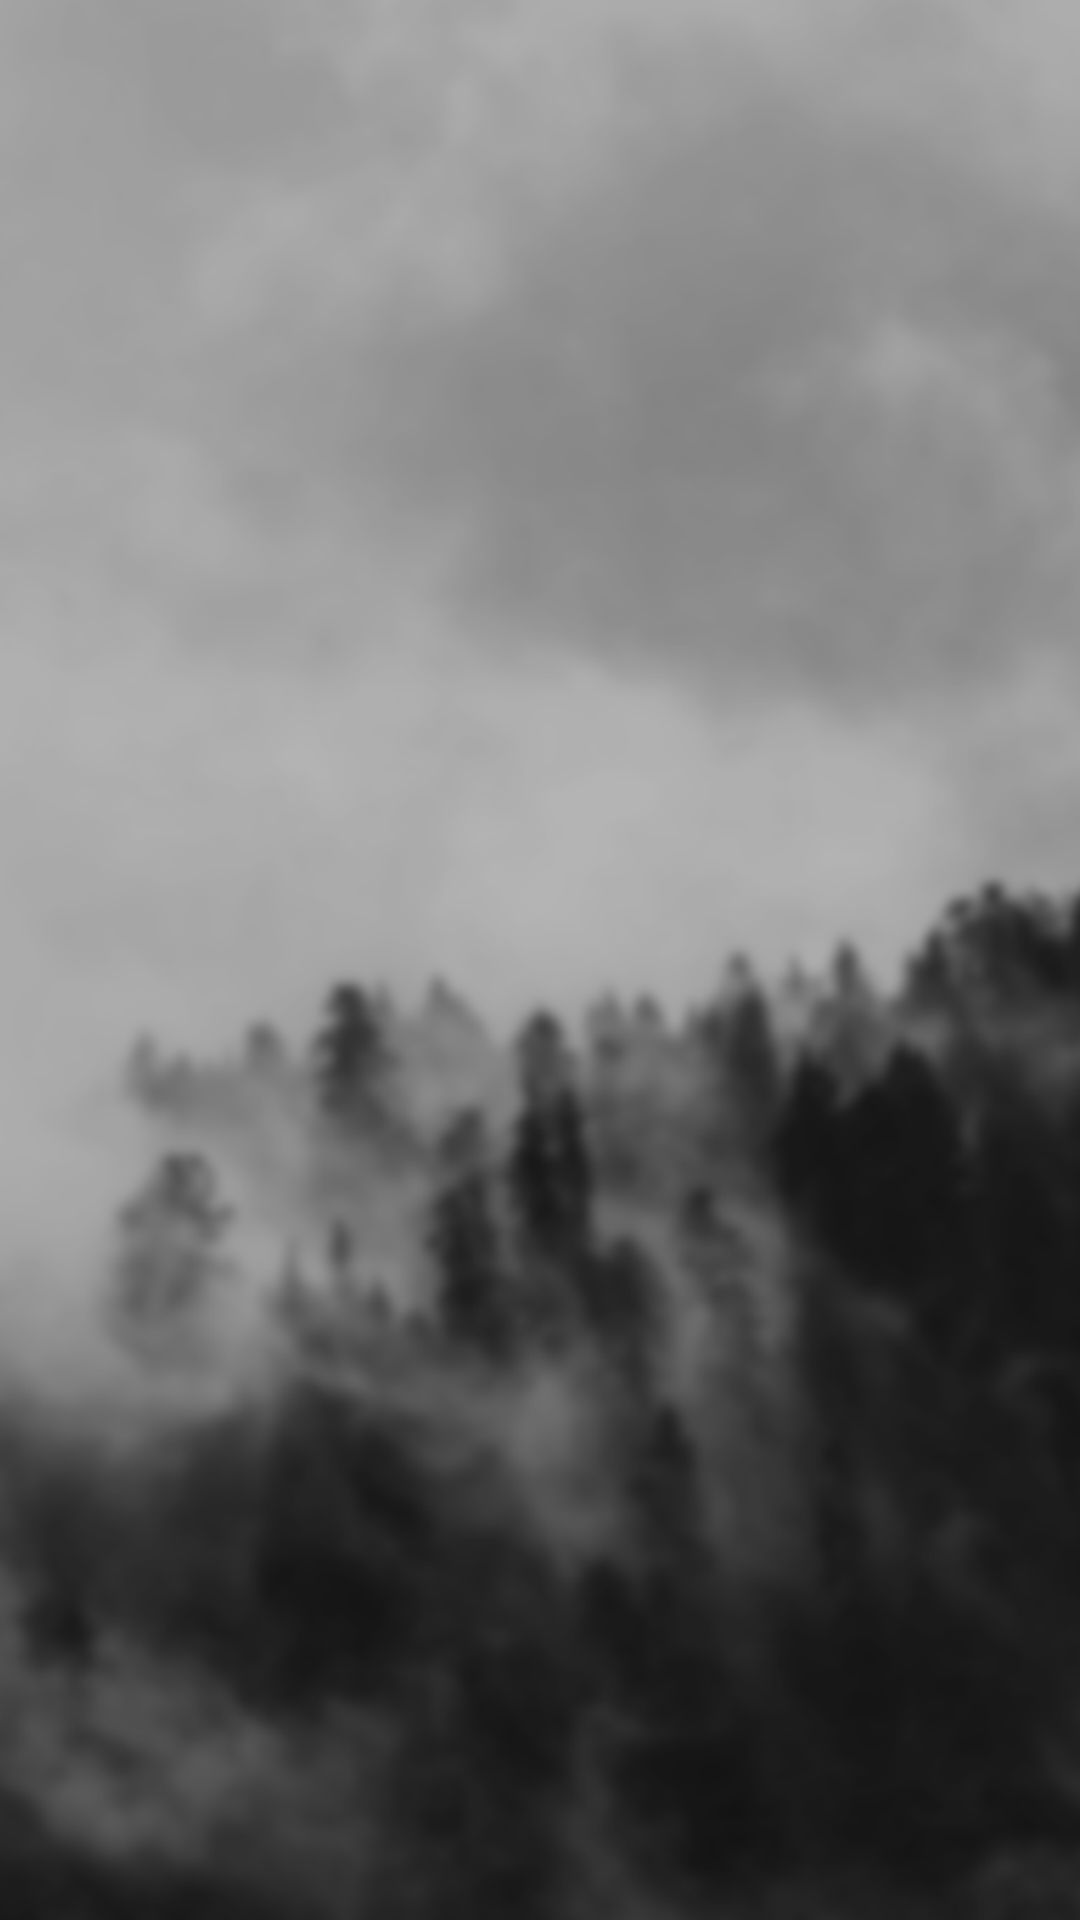

Android layout source for this screen:
<!-- AndroidManifest.xml: application theme AppTheme -->
<!-- res/layout/fragment_table.xml -->
<?xml version="1.0" encoding="utf-8"?>
<androidx.constraintlayout.widget.ConstraintLayout xmlns:android="http://schemas.android.com/apk/res/android"
    android:layout_width="match_parent"
    android:layout_height="match_parent"
    android:background="@drawable/background"
    android:descendantFocusability="blocksDescendants"
    android:focusable="false">
        <ListView
            android:id="@+id/listviewidfrag"
            android:layout_width="match_parent"
            android:layout_height="match_parent"
            android:descendantFocusability = "blocksDescendants"
            android:focusable="false"/>
</androidx.constraintlayout.widget.ConstraintLayout>
<!-- resources referenced by this layout -->
<resources>
  <!-- drawable background: png bitmap (drawable, 230432 bytes) -->
  <style name="AppTheme" parent="Theme.AppCompat.Light.DarkActionBar">
          
          <item name="colorPrimary">@color/colorPrimary</item>
          <item name="colorPrimaryDark">@color/colorPrimaryDark</item>
          <item name="colorAccent">@color/colorAccent</item>
      </style>
  <color name="colorPrimary">#000</color>
  <color name="colorPrimaryDark">#000</color>
  <color name="colorAccent">#7d7d7d</color>
</resources>
